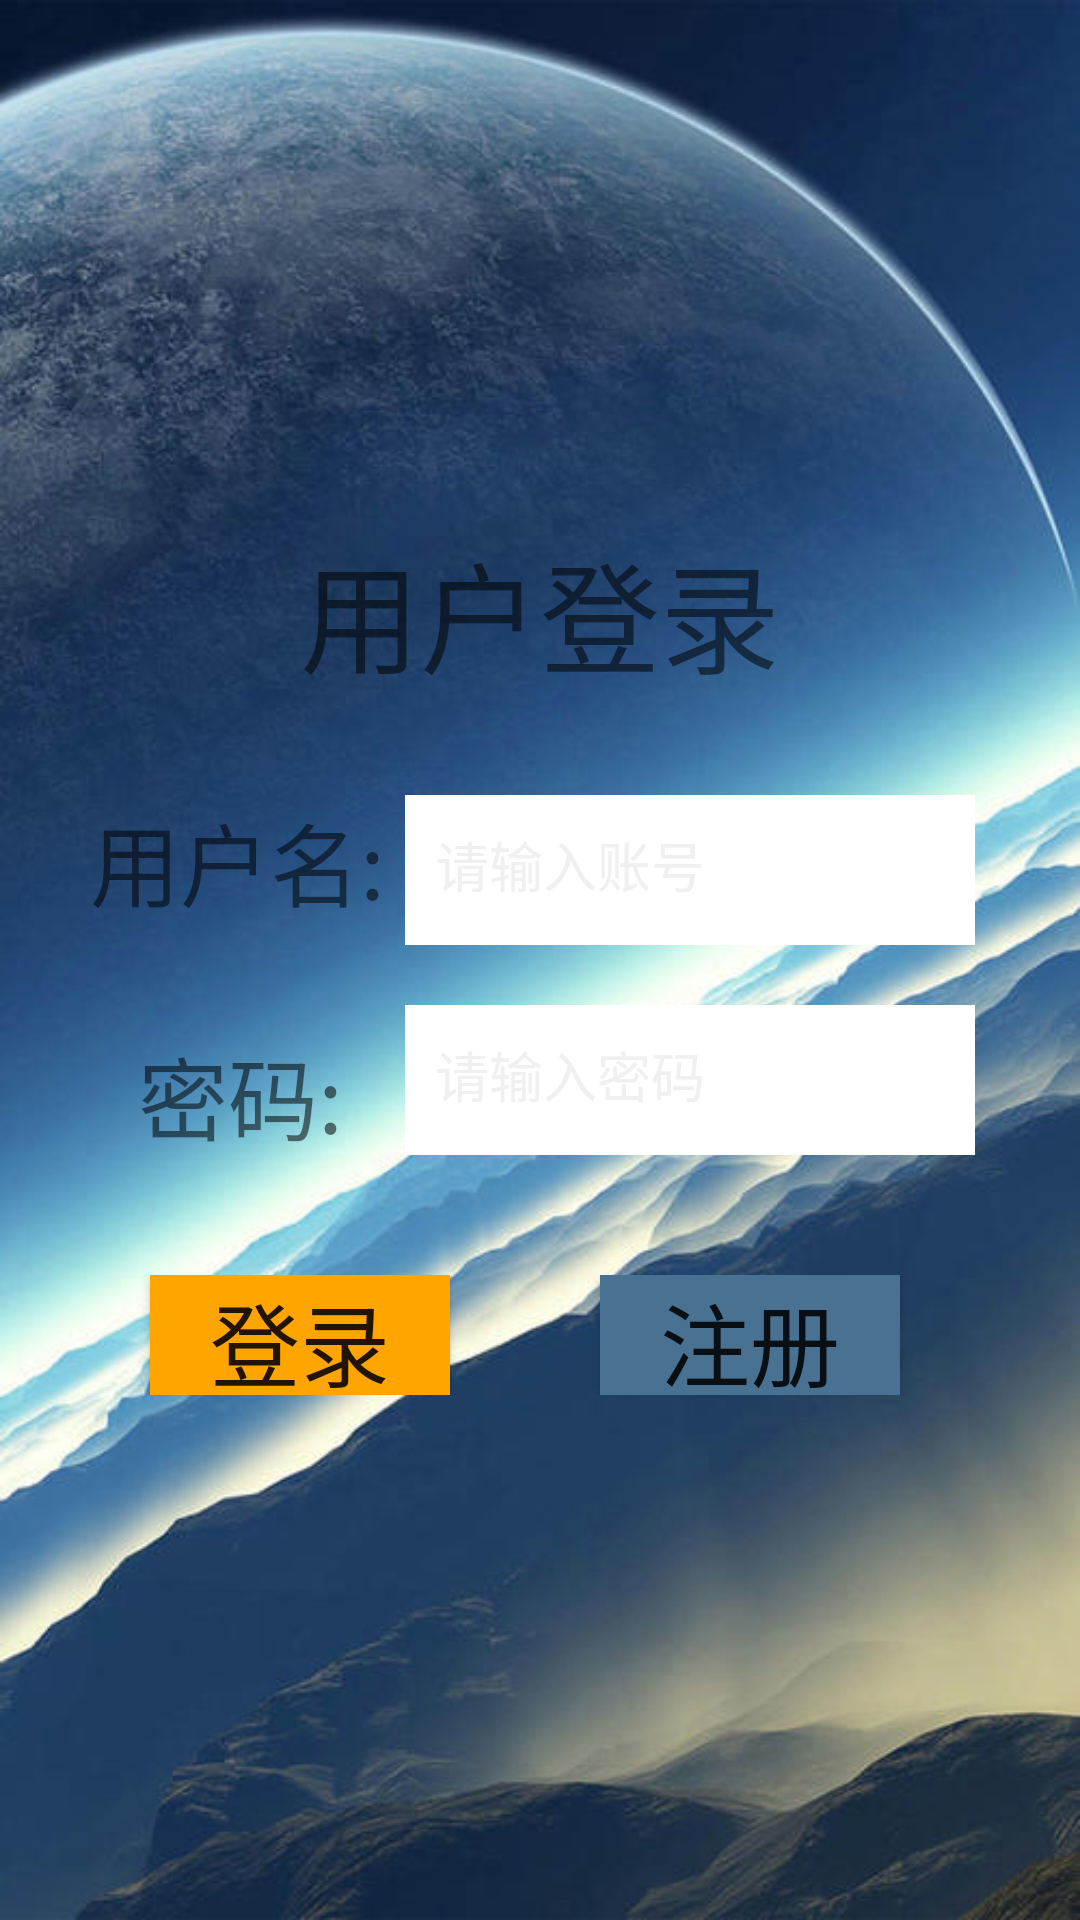

Reconstruct the res/layout file that produces this screen, plus the resources it refers to.
<!-- AndroidManifest.xml: application theme AppTheme -->
<!-- res/layout/activity_login.xml -->
<?xml version="1.0" encoding="utf-8"?>
<RelativeLayout xmlns:android="http://schemas.android.com/apk/res/android"
    xmlns:app="http://schemas.android.com/apk/res-auto"
    xmlns:tools="http://schemas.android.com/tools"
    android:layout_width="match_parent"
    android:layout_height="match_parent"
    tools:context=".LoginActivity">
    <ImageView
        android:id="@+id/background"
        android:layout_width="match_parent"
        android:layout_height="match_parent"
        android:background="@drawable/login"
        android:orientation="horizontal">
    </ImageView>
    <LinearLayout
        android:layout_centerInParent="true"
        android:layout_width="300dp"
        android:layout_height="wrap_content"
        android:orientation="vertical">
    <TextView
        android:layout_width="300dp"
        android:layout_height="50dp"
        android:text="用户登录"
        android:textSize="40sp"
        android:gravity="center">
    </TextView>
        <RelativeLayout
            android:layout_marginTop="40dp"
            android:layout_width="match_parent"
            android:layout_height="wrap_content">
            <TextView
                android:id="@+id/username_text"
                android:layout_width="100dp"
                android:layout_height="60dp"
                android:text="用户名:"
                android:textSize="30sp">
            </TextView>

            <LinearLayout
                android:layout_width="match_parent"
                android:layout_height="50dp"
                android:orientation="horizontal"
                android:layout_marginLeft="5dp"
                android:layout_marginRight="5dp"
                android:background="#ffffff"
                android:layout_toRightOf="@id/username_text">

                <EditText
                    android:id="@+id/username"
                    android:layout_width="match_parent"
                    android:layout_height="wrap_content"
                    android:singleLine="true"
                    android:layout_marginTop="10dp"
                    android:layout_marginLeft="10dp"
                    android:hint="请输入账号"
                    android:textColorHint="#f0f0f0"
                    android:background="@null"/>

            </LinearLayout>
        </RelativeLayout>
        <RelativeLayout
            android:layout_marginTop="10dp"
            android:layout_width="match_parent"
            android:layout_height="wrap_content">
            <TextView
                android:id="@+id/password_text"
                android:layout_width="100dp"
                android:layout_height="60dp"
                android:text="密码:"
                android:gravity="center"
                android:textSize="30sp">
            </TextView>
            <LinearLayout
                android:layout_width="match_parent"
                android:layout_height="50dp"
                android:orientation="horizontal"
                android:layout_marginLeft="5dp"
                android:layout_marginRight="5dp"
                android:background="#ffffff"
                android:layout_toRightOf="@id/password_text">

                <EditText
                    android:id="@+id/password"
                    android:layout_width="match_parent"
                    android:layout_height="wrap_content"
                    android:singleLine="true"
                    android:layout_marginTop="10dp"
                    android:layout_marginLeft="10dp"
                    android:hint="请输入密码"
                    android:inputType="textPassword"
                    android:textColorHint="#f0f0f0"
                    android:background="@null"/>

            </LinearLayout>
        </RelativeLayout>
        <RelativeLayout
            android:layout_marginTop="30dp"
            android:layout_width="match_parent"
            android:layout_height="wrap_content">
            <Button
                android:id="@+id/login"
                android:layout_width="100dp"
                android:layout_height="40dp"
                android:text="登录"
                android:layout_marginLeft="20dp"
                android:background="@color/send"
                android:textSize="30sp">
            </Button>
            <Button
                android:id="@+id/Register"
                android:layout_width="100dp"
                android:layout_height="40dp"
                android:textSize="30sp"
                android:background="@color/search"
                android:text="注册"
                android:layout_marginLeft="50dp"
                android:layout_toRightOf="@id/login"></Button>
        </RelativeLayout>
    </LinearLayout>

</RelativeLayout>
<!-- resources referenced by this layout -->
<resources>
  <color name="search">#487192</color>
  <color name="send">#ffa500</color>
  <!-- drawable login: jpg bitmap (drawable-v24, 53682 bytes) -->
  <style name="AppTheme" parent="Theme.AppCompat.Light.NoActionBar">
          
          <item name="colorPrimary">@color/colorPrimary</item>
          <item name="colorPrimaryDark">@color/colorPrimaryDark</item>
          <item name="colorAccent">@color/colorAccent</item>
      </style>
  <color name="colorPrimary">#6200EE</color>
  <color name="colorPrimaryDark">#3700B3</color>
  <color name="colorAccent">#03DAC5</color>
</resources>
